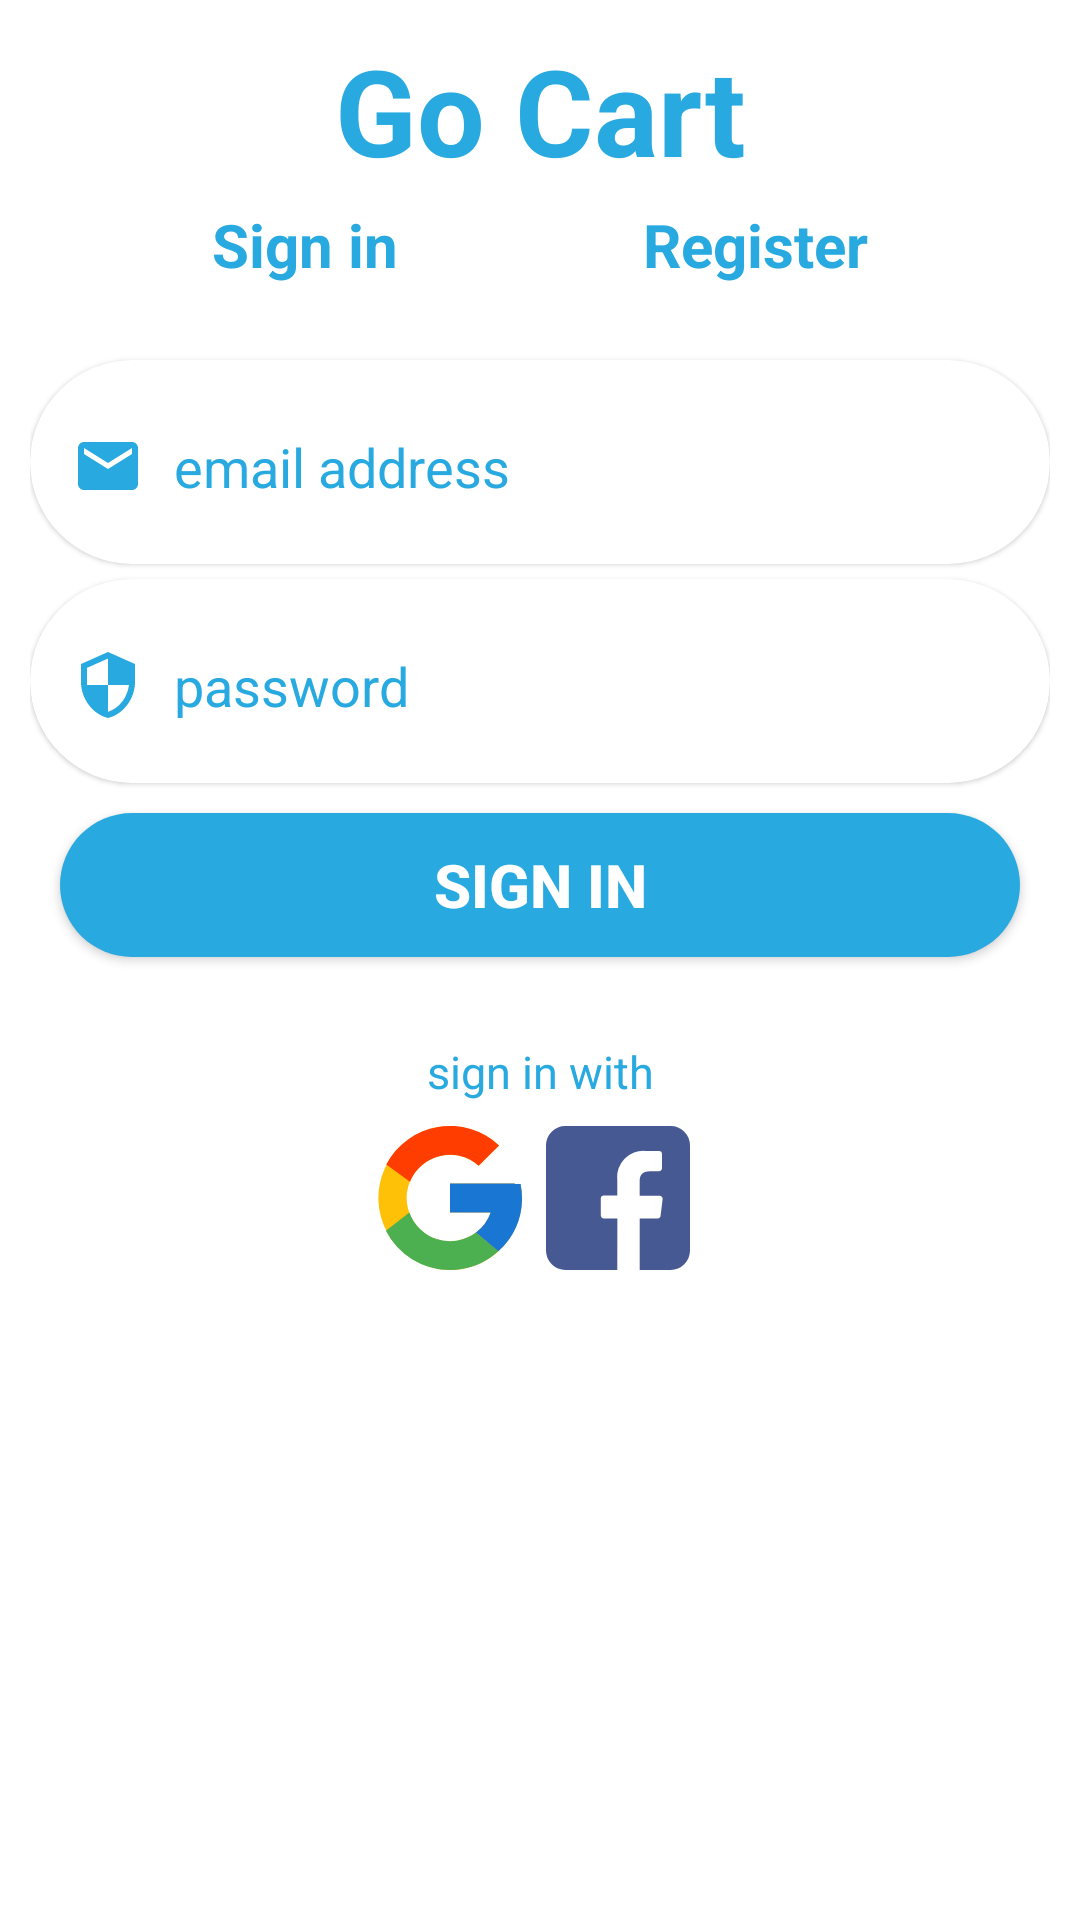

Android layout source for this screen:
<!-- AndroidManifest.xml: application theme Theme.GoCart -->
<!-- res/layout/fragment_login.xml -->
<?xml version="1.0" encoding="utf-8"?>
<androidx.constraintlayout.widget.ConstraintLayout xmlns:android="http://schemas.android.com/apk/res/android"
    xmlns:app="http://schemas.android.com/apk/res-auto"
    xmlns:tools="http://schemas.android.com/tools"
    android:layout_width="match_parent"
    android:layout_height="match_parent"
    android:background="@color/white">

    <androidx.core.widget.NestedScrollView
        android:layout_width="match_parent"
        android:layout_height="match_parent"
        tools:layout_editor_absoluteX="0dp"
        tools:layout_editor_absoluteY="16dp">

        <androidx.constraintlayout.widget.ConstraintLayout
            android:layout_width="match_parent"
            android:layout_height="match_parent"
            android:padding="10dp"
            app:layout_constraintTop_toTopOf="parent">

            <androidx.constraintlayout.widget.Guideline
                android:id="@+id/topguid"
                android:layout_width="match_parent"
                android:layout_height="wrap_content"
                android:orientation="horizontal"
                app:layout_constraintGuide_percent="0.0" />


            <com.google.android.material.textview.MaterialTextView
                android:layout_width="wrap_content"
                android:layout_height="wrap_content"
                android:text="Go Cart"
                android:textColor="@color/fourth"
                android:textSize="40dp"
                android:textStyle="bold"
                app:layout_constraintEnd_toEndOf="parent"
                app:layout_constraintStart_toStartOf="parent"
                app:layout_constraintTop_toBottomOf="@+id/topguid" />

            <androidx.constraintlayout.widget.Guideline
                android:id="@+id/centerguid"
                android:layout_width="match_parent"
                android:layout_height="wrap_content"
                android:orientation="horizontal"
                app:layout_constraintGuide_percent="0.14" />

            <LinearLayout
                android:id="@+id/ll_taps"
                android:layout_width="match_parent"
                android:layout_height="wrap_content"
                android:layout_marginStart="20dp"
                android:layout_marginEnd="20dp"
                android:orientation="horizontal"
                android:weightSum="2"
                app:layout_constraintEnd_toEndOf="parent"
                app:layout_constraintStart_toStartOf="parent"
                app:layout_constraintTop_toBottomOf="@+id/centerguid">

                <TextView
                    android:id="@+id/tv_signin"
                    android:layout_width="wrap_content"
                    android:layout_height="wrap_content"
                    android:layout_marginBottom="20dp"
                    android:layout_weight="1"
                    android:gravity="center"
                    android:text="Sign in"
                    android:textColor="@color/fourth"
                    android:textSize="20dp"
                    android:textStyle="bold" />

                <TextView
                    android:id="@+id/tv_signup"
                    android:layout_width="wrap_content"
                    android:layout_height="wrap_content"
                    android:layout_marginBottom="20dp"
                    android:layout_weight="1"
                    android:gravity="center"
                    android:text="Register"
                    android:textColor="@color/fourth"
                    android:textSize="20dp"
                    android:textStyle="bold" />

            </LinearLayout>

            <com.google.android.material.card.MaterialCardView
                android:id="@+id/tv_emailField"
                android:layout_width="match_parent"
                android:layout_height="wrap_content"
                android:layout_marginTop="5dp"
                android:textColorHint="@color/fourth"
                app:cardCornerRadius="70dp"
                app:hintTextColor="@color/fourth"
                app:layout_constraintEnd_toEndOf="parent"
                app:layout_constraintStart_toStartOf="parent"
                app:layout_constraintTop_toBottomOf="@+id/ll_taps"
                app:strokeColor="@color/fourth"
                tools:ignore="MissingConstraints">

                <EditText
                    android:id="@+id/email_edt"
                    android:layout_width="match_parent"
                    android:layout_height="wrap_content"
                    android:layout_margin="10dp"
                    android:backgroundTint="@color/white"
                    android:drawableStart="@drawable/ic_email"
                    android:drawablePadding="10dp"
                    android:ems="10"
                    android:hint="email address"
                    android:minHeight="48dp"
                    android:textColor="@color/fourth"
                    android:textColorHint="@color/fourth"
                    android:textCursorDrawable="@drawable/cursor_color" />
            </com.google.android.material.card.MaterialCardView>

            <com.google.android.material.card.MaterialCardView
                android:id="@+id/tv_passField"
                android:layout_width="match_parent"
                android:layout_height="wrap_content"
                android:layout_marginTop="5dp"
                android:textColorHint="@color/fourth"
                app:cardCornerRadius="70dp"
                app:hintTextColor="@color/fourth"
                app:layout_constraintEnd_toEndOf="parent"
                app:layout_constraintStart_toStartOf="parent"
                app:layout_constraintTop_toBottomOf="@+id/tv_emailField"
                app:passwordToggleEnabled="true"
                app:strokeColor="@color/fourth"
                tools:ignore="MissingConstraints">

                <EditText
                    android:id="@+id/password_edt"
                    android:layout_width="match_parent"
                    android:layout_height="wrap_content"
                    android:layout_margin="10dp"
                    android:backgroundTint="@color/white"
                    android:drawableStart="@drawable/ic_security"
                    android:drawablePadding="10dp"
                    android:ems="10"
                    android:hint="password"
                    android:inputType="textPassword"
                    android:minHeight="48dp"
                    android:textColor="@color/fourth"
                    android:textColorHint="@color/fourth"
                    android:textCursorDrawable="@drawable/cursor_color" />

            </com.google.android.material.card.MaterialCardView>

            <Button
                android:id="@+id/login_btn"
                android:layout_width="match_parent"
                android:layout_height="wrap_content"
                android:layout_margin="10dp"
                android:background="@drawable/btn_bg"
                android:padding="10dp"
                android:text="sign in"
                android:textColor="@color/white"
                android:textSize="20dp"
                android:textStyle="bold"
                app:backgroundTint="@null"
                app:layout_constraintEnd_toEndOf="parent"
                app:layout_constraintStart_toStartOf="parent"
                app:layout_constraintTop_toBottomOf="@+id/tv_passField" />

            <TextView
                android:id="@+id/tv_join"
                android:layout_width="match_parent"
                android:layout_height="wrap_content"
                android:layout_marginTop="28dp"
                android:gravity="center"
                android:text="sign in with"
                android:textColor="@color/fourth"
                android:textColorHint="@color/fourth"
                android:textSize="15dp"
                app:layout_constraintEnd_toEndOf="parent"
                app:layout_constraintHorizontal_bias="0.473"
                app:layout_constraintStart_toStartOf="parent"
                app:layout_constraintTop_toBottomOf="@+id/login_btn" />

            <ImageButton
                android:id="@+id/google_button"
                android:layout_width="48dp"
                android:layout_height="48dp"
                android:layout_marginStart="116dp"
                android:layout_marginTop="8dp"
                android:background="@drawable/ic_google"
                android:padding="10dp"
                app:layout_constraintBottom_toBottomOf="parent"
                app:layout_constraintHorizontal_chainStyle="spread"
                app:layout_constraintStart_toStartOf="parent"
                app:layout_constraintTop_toBottomOf="@+id/tv_join"
                tools:ignore="SpeakableTextPresentCheck,SpeakableTextPresentCheck" />

            <ImageButton
                android:id="@+id/facebook_button"
                android:layout_width="48dp"
                android:layout_height="48dp"
                android:layout_marginTop="8dp"
                android:layout_marginEnd="120dp"
                android:background="@drawable/ic_facebook"
                android:contentDescription="image button"
                android:padding="10dp"
                app:layout_constraintEnd_toEndOf="parent"
                app:layout_constraintHorizontal_bias="1.0"
                app:layout_constraintStart_toEndOf="@id/google_button"
                app:layout_constraintTop_toBottomOf="@+id/tv_join" />


        </androidx.constraintlayout.widget.ConstraintLayout>
    </androidx.core.widget.NestedScrollView>

</androidx.constraintlayout.widget.ConstraintLayout>
<!-- resources referenced by this layout -->
<resources>
  <color name="fourth">#28a9e0</color>
  <color name="white">#FFFFFFFF</color>
  <!-- drawable btn_bg (drawable) -->
  <?xml version="1.0" encoding="utf-8"?>
  <shape xmlns:android="http://schemas.android.com/apk/res/android">
  
      <solid android:color="@color/fourth"/>
  
      <corners android:radius="70dp"/>
  </shape>
  <!-- drawable cursor_color (drawable) -->
  <?xml version="1.0" encoding="utf-8"?>
  <shape  xmlns:android="http://schemas.android.com/apk/res/android">
      <size android:width="4dp"/>
      <solid android:color="@color/fourth"/>
  </shape>
  <!-- drawable ic_email (drawable) -->
  <vector android:height="24dp" android:tint="@color/fourth"
      android:viewportHeight="24.0" android:viewportWidth="24.0"
      android:width="24dp" xmlns:android="http://schemas.android.com/apk/res/android">
      <path android:fillColor="@color/fourth" android:pathData="M20,4L4,4c-1.1,0 -1.99,0.9 -1.99,2L2,18c0,1.1 0.9,2 2,2h16c1.1,0 2,-0.9 2,-2L22,6c0,-1.1 -0.9,-2 -2,-2zM20,8l-8,5 -8,-5L4,6l8,5 8,-5v2z"/>
  </vector>
  <!-- drawable ic_facebook (drawable) -->
  <vector xmlns:android="http://schemas.android.com/apk/res/android"
      android:width="20dp"
      android:height="19.994dp"
      android:viewportWidth="20"
      android:viewportHeight="19.994">
      <path
          android:pathData="M17.3,0L2.7,0A2.693,2.693 0,0 0,0 2.7L0,17.3a2.692,2.692 0,0 0,2.7 2.69L9.9,19.99l0.012,-7.148L8.053,12.842a0.445,0.445 0,0 1,-0.44 -0.434l-0.006,-2.305a0.438,0.438 0,0 1,0.44 -0.44L9.9,9.663L9.9,7.441a3.636,3.636 0,0 1,3.883 -3.987h1.889a0.438,0.438 0,0 1,0.44 0.44L16.112,5.839a0.438,0.438 0,0 1,-0.44 0.44L14.509,6.279c-1.253,0 -1.5,0.593 -1.5,1.467L13.009,9.673h2.751a0.436,0.436 0,0 1,0.434 0.489l-0.275,2.305a0.436,0.436 0,0 1,-0.434 0.385h-2.47v7.142L17.3,19.994A2.7,2.7 0,0 0,20 17.3L20,2.7A2.7,2.7 0,0 0,17.3 0ZM17.3,0"
          android:fillColor="#475993"/>
  </vector>
  <!-- drawable ic_security (drawable) -->
  <vector android:height="24dp" android:tint="@color/fourth"
      android:viewportHeight="24.0" android:viewportWidth="24.0"
      android:width="24dp" xmlns:android="http://schemas.android.com/apk/res/android">
      <path android:fillColor="@color/fourth" android:pathData="M12,1L3,5v6c0,5.55 3.84,10.74 9,12 5.16,-1.26 9,-6.45 9,-12L21,5l-9,-4zM12,11.99h7c-0.53,4.12 -3.28,7.79 -7,8.94L12,12L5,12L5,6.3l7,-3.11v8.8z"/>
  </vector>
  <style name="Theme.GoCart" parent="Theme.MaterialComponents.DayNight.NoActionBar">
          
          <item name="colorPrimary">@color/purple_500</item>
          <item name="colorPrimaryVariant">@color/fourth</item>
          <item name="colorOnPrimary">@color/white</item>
          
          <item name="colorSecondary">@color/teal_200</item>
          <item name="colorSecondaryVariant">@color/teal_700</item>
          <item name="colorOnSecondary">@color/black</item>
          <item name="homeAsUpIndicator">@drawable/ic_arrow_back</item>
          
          <item name="android:statusBarColor" tools:targetApi="l">?attr/colorPrimaryVariant</item>
          
      </style>
  <color name="purple_500">#FF6200EE</color>
  <color name="teal_200">#FF03DAC5</color>
  <color name="teal_700">#FF018786</color>
  <color name="black">#FF000000</color>
      //OUR COLORS
</resources>
